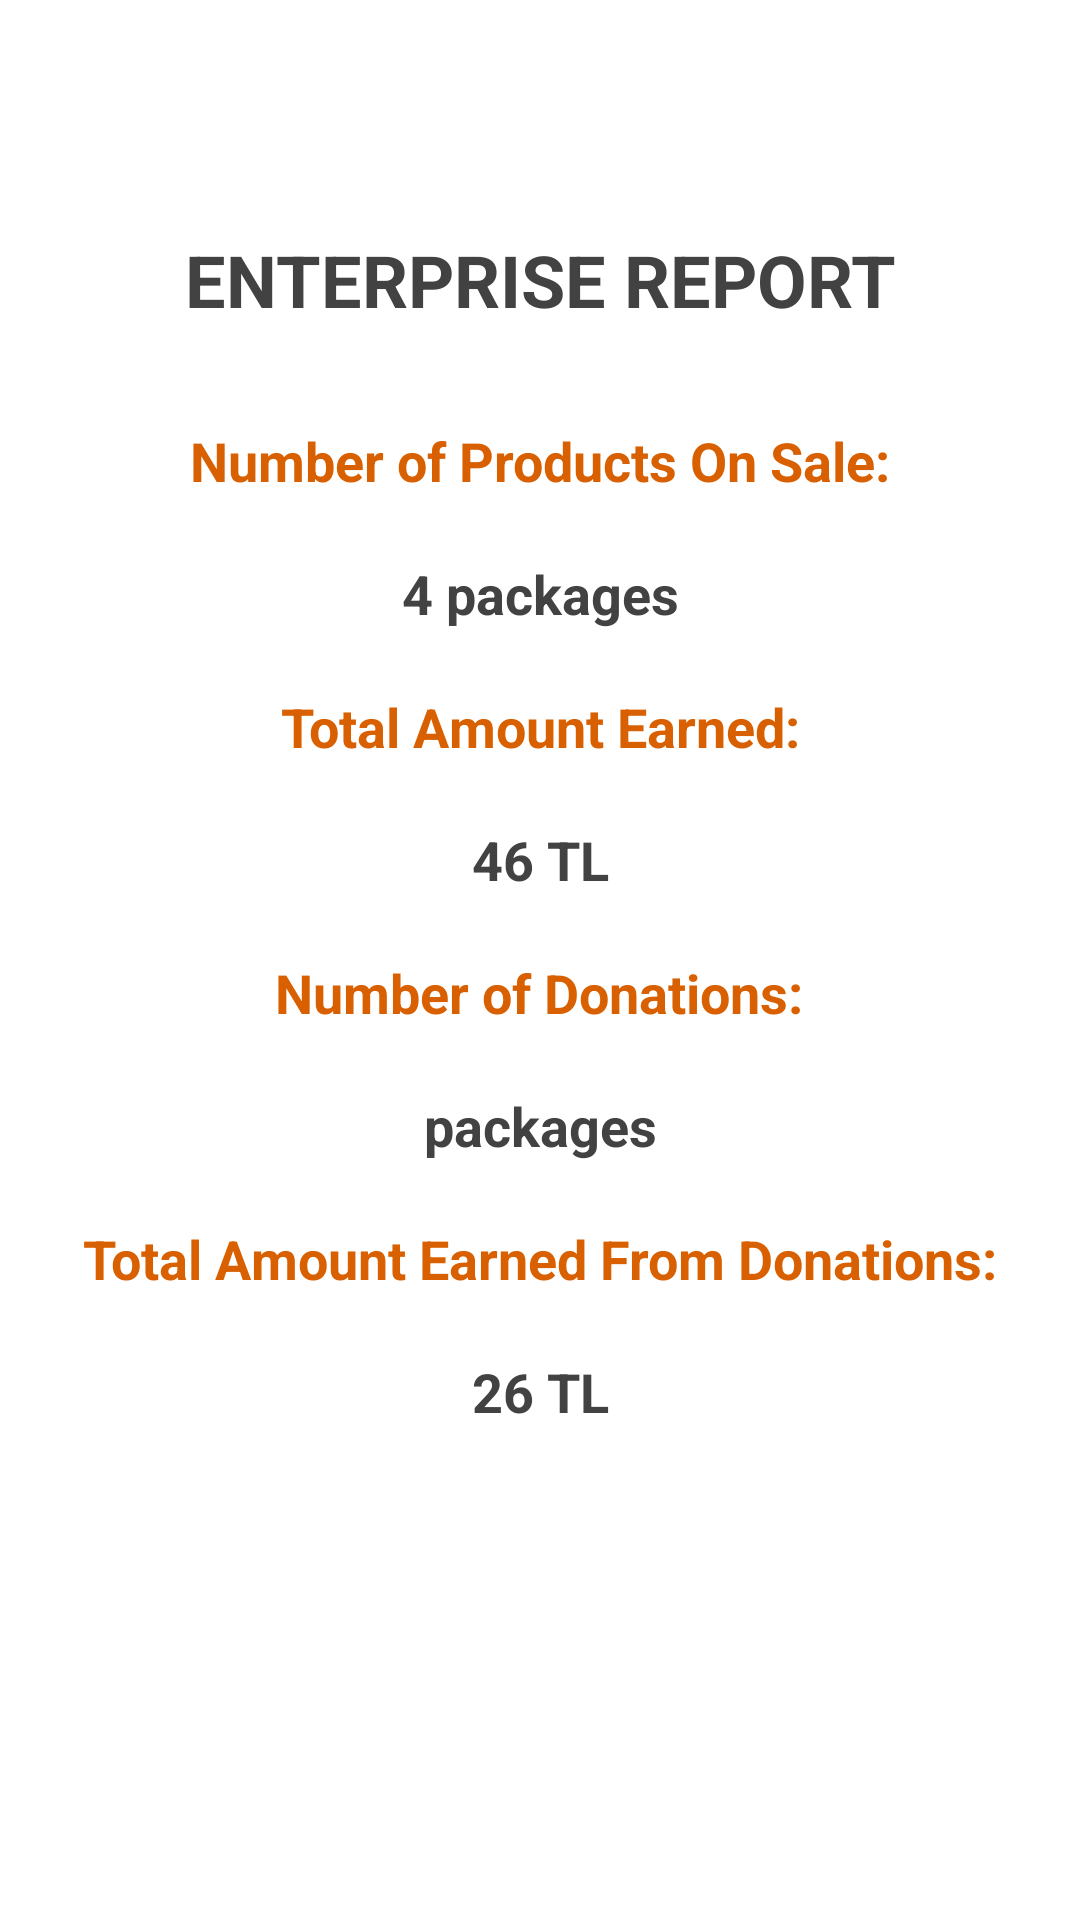

Here is an Android app screen rendered from its layout file. Give the layout XML and the strings, colors and styles it references.
<!-- AndroidManifest.xml: application theme Theme.NeEksikNeFazla -->
<!-- res/layout/fragment_reports.xml -->
<?xml version="1.0" encoding="utf-8"?>

<androidx.constraintlayout.widget.ConstraintLayout
    xmlns:android="http://schemas.android.com/apk/res/android"
    xmlns:app="http://schemas.android.com/apk/res-auto"
    xmlns:tools="http://schemas.android.com/tools"
    android:layout_width="match_parent"
    android:layout_height="match_parent">

    <TextView
        android:id="@+id/textView13"
        android:layout_width="wrap_content"
        android:layout_height="wrap_content"
        android:layout_marginTop="77dp"
        android:text="ENTERPRISE REPORT"
        android:textAllCaps="true"
        android:textColor="@color/cardview_dark_background"
        android:textSize="24sp"
        android:textStyle="bold"
        app:layout_constraintEnd_toEndOf="parent"
        app:layout_constraintStart_toStartOf="parent"
        app:layout_constraintTop_toTopOf="parent" />

    <TextView
        android:id="@+id/textView14"
        android:layout_width="wrap_content"
        android:layout_height="wrap_content"
        android:layout_marginTop="32dp"
        android:text="Number of Products On Sale:"
        android:textColor="#D96000"
        android:textSize="18sp"
        android:textStyle="bold"
        app:layout_constraintEnd_toEndOf="parent"
        app:layout_constraintStart_toStartOf="parent"
        app:layout_constraintTop_toBottomOf="@+id/textView13" />

    <TextView
        android:id="@+id/textView22"
        android:layout_width="wrap_content"
        android:layout_height="wrap_content"
        android:layout_marginTop="20dp"
        android:text="4 packages"
        android:textColor="@color/cardview_dark_background"
        android:textSize="18sp"
        android:textStyle="bold"
        app:layout_constraintEnd_toEndOf="parent"
        app:layout_constraintStart_toStartOf="parent"
        app:layout_constraintTop_toBottomOf="@+id/textView14" />

    <TextView
        android:id="@+id/textView23"
        android:layout_width="wrap_content"
        android:layout_height="wrap_content"
        android:layout_marginTop="20dp"
        android:text="Total Amount Earned:"
        android:textColor="#D96000"
        android:textSize="18sp"
        android:textStyle="bold"
        app:layout_constraintEnd_toEndOf="parent"
        app:layout_constraintStart_toStartOf="parent"
        app:layout_constraintTop_toBottomOf="@+id/textView22" />

    <TextView
        android:id="@+id/textView24"
        android:layout_width="wrap_content"
        android:layout_height="wrap_content"
        android:layout_marginTop="20dp"
        android:text="46 TL"
        android:textColor="@color/cardview_dark_background"
        android:textSize="18sp"
        android:textStyle="bold"
        app:layout_constraintEnd_toEndOf="parent"
        app:layout_constraintStart_toStartOf="parent"
        app:layout_constraintTop_toBottomOf="@+id/textView23" />

    <TextView
        android:id="@+id/textView25"
        android:layout_width="wrap_content"
        android:layout_height="wrap_content"
        android:layout_marginTop="20dp"
        android:text="Number of Donations:"
        android:textColor="#D96000"
        android:textSize="18sp"
        android:textStyle="bold"
        app:layout_constraintEnd_toEndOf="parent"
        app:layout_constraintHorizontal_bias="0.498"
        app:layout_constraintStart_toStartOf="parent"
        app:layout_constraintTop_toBottomOf="@+id/textView24" />

    <TextView
        android:id="@+id/textView26"
        android:layout_width="wrap_content"
        android:layout_height="wrap_content"
        android:layout_marginTop="20dp"
        android:text="packages"
        android:textColor="@color/cardview_dark_background"
        android:textSize="18sp"
        android:textStyle="bold"
        app:layout_constraintEnd_toEndOf="parent"
        app:layout_constraintStart_toStartOf="parent"
        app:layout_constraintTop_toBottomOf="@+id/textView25" />

    <TextView
        android:id="@+id/textView27"
        android:layout_width="wrap_content"
        android:layout_height="wrap_content"
        android:layout_marginTop="20dp"
        android:text="Total Amount Earned From Donations:"
        android:textColor="#D96000"
        android:textSize="18sp"
        android:textStyle="bold"
        app:layout_constraintEnd_toEndOf="parent"
        app:layout_constraintStart_toStartOf="parent"
        app:layout_constraintTop_toBottomOf="@+id/textView26" />

    <TextView
        android:id="@+id/textView28"
        android:layout_width="wrap_content"
        android:layout_height="wrap_content"
        android:layout_marginTop="20dp"
        android:text="26 TL"
        android:textColor="@color/cardview_dark_background"
        android:textSize="18sp"
        android:textStyle="bold"
        app:layout_constraintEnd_toEndOf="parent"
        app:layout_constraintStart_toStartOf="parent"
        app:layout_constraintTop_toBottomOf="@+id/textView27" />
</androidx.constraintlayout.widget.ConstraintLayout>
<!-- resources referenced by this layout -->
<resources>
  <style name="Theme.NeEksikNeFazla" parent="Theme.MaterialComponents.DayNight.DarkActionBar">
          
          <item name="colorPrimary">#D96000</item>
          <item name="colorPrimaryVariant">#D96000</item>
          <item name="colorOnPrimary">@color/white</item>
          
          <item name="colorSecondary">@color/teal_200</item>
          <item name="colorSecondaryVariant">@color/teal_700</item>
          <item name="colorOnSecondary">@color/black</item>
          
          <item name="android:statusBarColor" tools:targetApi="l">?attr/colorPrimaryVariant</item>
          
      </style>
  <!-- not gathered from this repository: default colours our renderer supplied (Android Studio template values) -->
  <color name="teal_200">#FF03DAC5</color>
  <color name="teal_700">#FF018786</color>
  <color name="black">#FF000000</color>
  <color name="white">#FFFFFFFF</color>
</resources>
